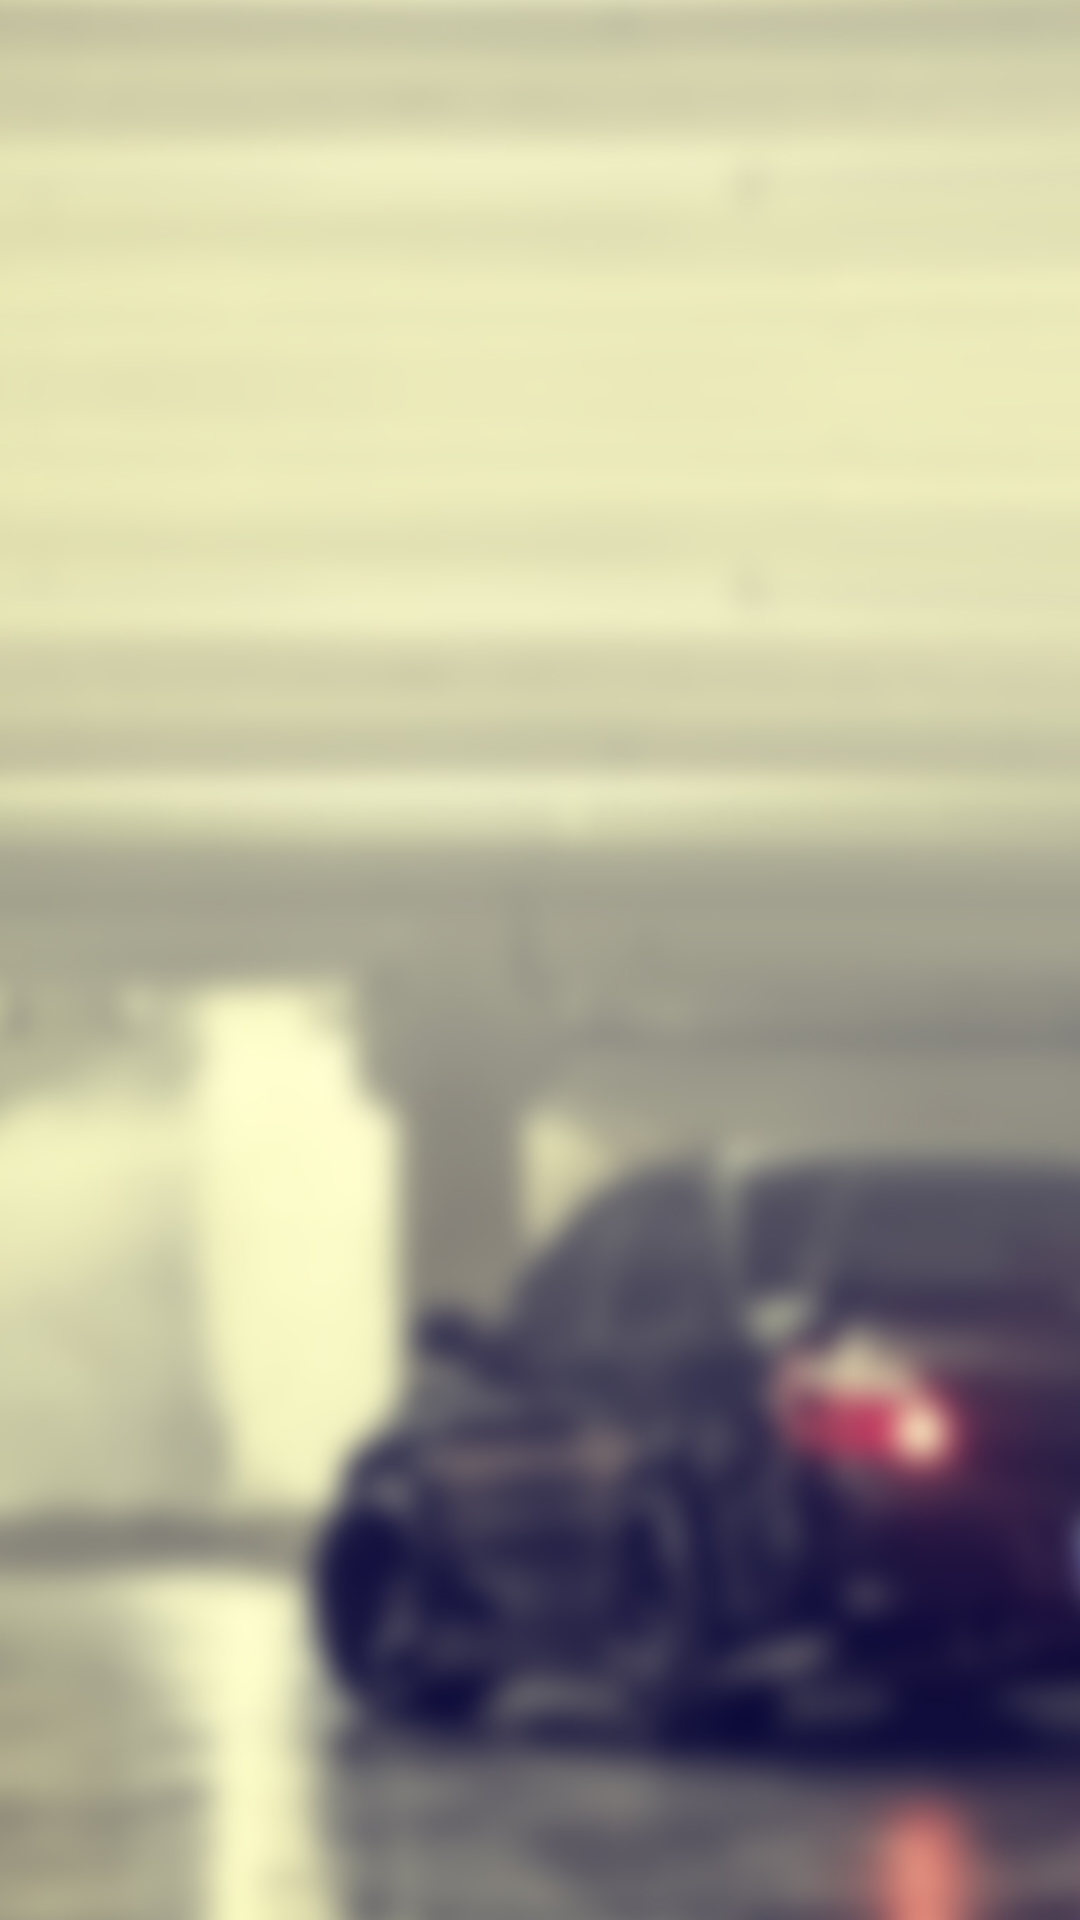

Here is an Android app screen rendered from its layout file. Give the layout XML and the strings, colors and styles it references.
<!-- AndroidManifest.xml: application theme AppTheme -->
<!-- res/layout/global_background.xml -->
<?xml version="1.0" encoding="utf-8"?>
<ImageView xmlns:android="http://schemas.android.com/apk/res/android"
    android:orientation="vertical" android:layout_width="match_parent"
    android:scaleType="fitXY"
    android:src="@drawable/background"
    android:layout_height="match_parent">


</ImageView>
<!-- resources referenced by this layout -->
<resources>
  <!-- drawable background: jpg bitmap (drawable, 123019 bytes) -->
  <style name="AppTheme" parent="AppTheme.Base">
  
      </style>
  <style name="AppTheme.Base" parent="Theme.AppCompat.Light.NoActionBar">
  
          <item name="colorPrimary">@color/primaryColor</item>
          <item name="colorPrimaryDark">@color/primaryColor</item>
          <item name="colorAccent">#ffffff</item>
          <item name="drawerArrowStyle">@style/DrawerArrowStyle</item>
          <item name="android:textColorPrimary">@android:color/white</item>
          </style>
  <color name="primaryColor">#3C83F6</color>
  <style name="DrawerArrowStyle" parent="Widget.AppCompat.DrawerArrowToggle">
          <item name="spinBars">true</item>
          <item name="color">@android:color/white</item>
      </style>
</resources>
